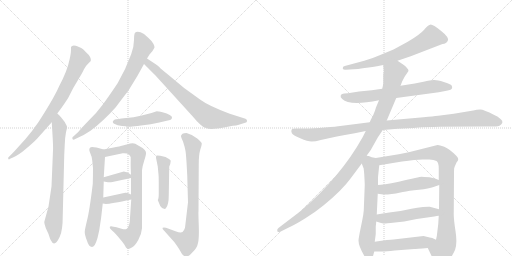
t = 0.00 s
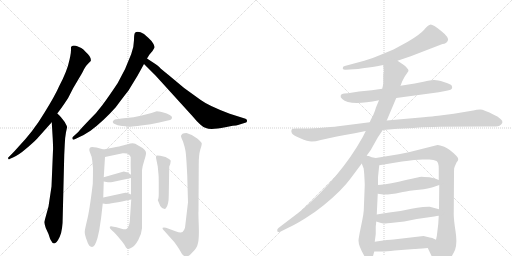
t = 3.22 s
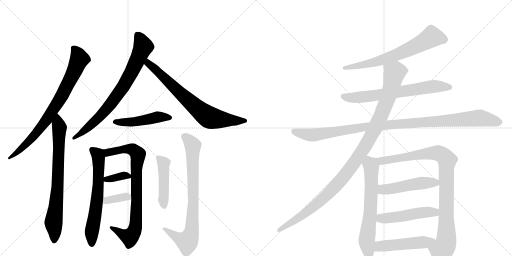
t = 6.44 s
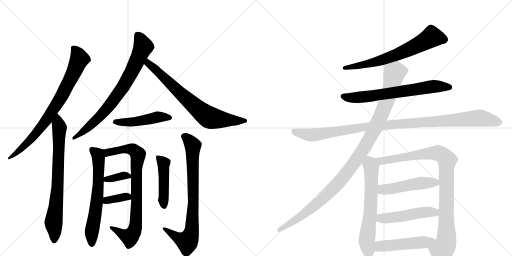
t = 9.66 s
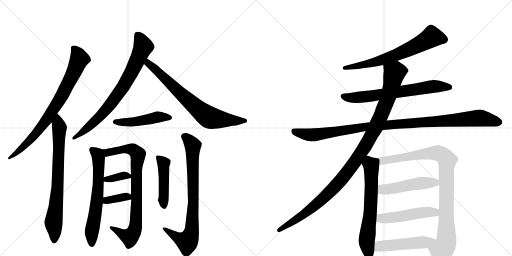
t = 12.88 s
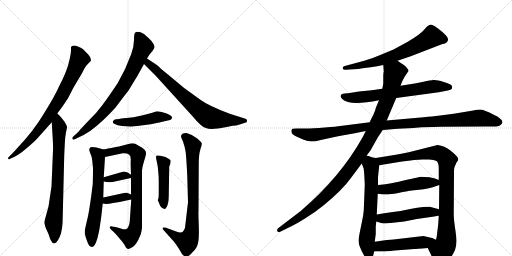
t = 16.10 s

The animated SVG that drew these frames (rendered in a browser with its animation timeline set to each time). Animation: 20 CSS @keyframes rules; one cycle of 16.10 s.

<svg version="1.1" viewBox="0 0 2048 1024" xmlns="http://www.w3.org/2000/svg">
  <g stroke="lightgray" stroke-dasharray="1,1" stroke-width="1" transform="scale(4, 4)">
    <line x1="0" y1="0" x2="256" y2="256"></line>
    <line x1="256" y1="0" x2="0" y2="256"></line>
    <line x1="128" y1="0" x2="128" y2="256"></line>
    <line x1="0" y1="128" x2="256" y2="128"></line>
    <line x1="256" y1="0" x2="512" y2="256"></line>
    <line x1="512" y1="0" x2="256" y2="256"></line>
    <line x1="384" y1="0" x2="384" y2="256"></line>
    <line x1="256" y1="128" x2="512" y2="128"></line>
  </g>
<g transform="scale(1, -1) translate(0, -850)">
   <style type="text/css">
    @keyframes keyframes0 {
      from {
       stroke: black;
       stroke-dashoffset: 795;
       stroke-width: 128;
       }
       72% {
       animation-timing-function: step-end;
       stroke: black;
       stroke-dashoffset: 0;
       stroke-width: 128;
       }
       to {
       stroke: black;
       stroke-width: 1024;
       }
       }
       #make-me-a-hanzi-animation-0 {
         animation: keyframes0 0.896973s both;
         animation-delay: 0.000000s;
         animation-timing-function: linear;
       }
    @keyframes keyframes1 {
      from {
       stroke: black;
       stroke-dashoffset: 759;
       stroke-width: 128;
       }
       71% {
       animation-timing-function: step-end;
       stroke: black;
       stroke-dashoffset: 0;
       stroke-width: 128;
       }
       to {
       stroke: black;
       stroke-width: 1024;
       }
       }
       #make-me-a-hanzi-animation-1 {
         animation: keyframes1 0.867676s both;
         animation-delay: 0.896973s;
         animation-timing-function: linear;
       }
    @keyframes keyframes2 {
      from {
       stroke: black;
       stroke-dashoffset: 775;
       stroke-width: 128;
       }
       72% {
       animation-timing-function: step-end;
       stroke: black;
       stroke-dashoffset: 0;
       stroke-width: 128;
       }
       to {
       stroke: black;
       stroke-width: 1024;
       }
       }
       #make-me-a-hanzi-animation-2 {
         animation: keyframes2 0.880697s both;
         animation-delay: 1.764648s;
         animation-timing-function: linear;
       }
    @keyframes keyframes3 {
      from {
       stroke: black;
       stroke-dashoffset: 737;
       stroke-width: 128;
       }
       71% {
       animation-timing-function: step-end;
       stroke: black;
       stroke-dashoffset: 0;
       stroke-width: 128;
       }
       to {
       stroke: black;
       stroke-width: 1024;
       }
       }
       #make-me-a-hanzi-animation-3 {
         animation: keyframes3 0.849772s both;
         animation-delay: 2.645345s;
         animation-timing-function: linear;
       }
    @keyframes keyframes4 {
      from {
       stroke: black;
       stroke-dashoffset: 475;
       stroke-width: 128;
       }
       61% {
       animation-timing-function: step-end;
       stroke: black;
       stroke-dashoffset: 0;
       stroke-width: 128;
       }
       to {
       stroke: black;
       stroke-width: 1024;
       }
       }
       #make-me-a-hanzi-animation-4 {
         animation: keyframes4 0.636556s both;
         animation-delay: 3.495117s;
         animation-timing-function: linear;
       }
    @keyframes keyframes5 {
      from {
       stroke: black;
       stroke-dashoffset: 644;
       stroke-width: 128;
       }
       68% {
       animation-timing-function: step-end;
       stroke: black;
       stroke-dashoffset: 0;
       stroke-width: 128;
       }
       to {
       stroke: black;
       stroke-width: 1024;
       }
       }
       #make-me-a-hanzi-animation-5 {
         animation: keyframes5 0.774089s both;
         animation-delay: 4.131673s;
         animation-timing-function: linear;
       }
    @keyframes keyframes6 {
      from {
       stroke: black;
       stroke-dashoffset: 816;
       stroke-width: 128;
       }
       73% {
       animation-timing-function: step-end;
       stroke: black;
       stroke-dashoffset: 0;
       stroke-width: 128;
       }
       to {
       stroke: black;
       stroke-width: 1024;
       }
       }
       #make-me-a-hanzi-animation-6 {
         animation: keyframes6 0.914062s both;
         animation-delay: 4.905762s;
         animation-timing-function: linear;
       }
    @keyframes keyframes7 {
      from {
       stroke: black;
       stroke-dashoffset: 353;
       stroke-width: 128;
       }
       53% {
       animation-timing-function: step-end;
       stroke: black;
       stroke-dashoffset: 0;
       stroke-width: 128;
       }
       to {
       stroke: black;
       stroke-width: 1024;
       }
       }
       #make-me-a-hanzi-animation-7 {
         animation: keyframes7 0.537272s both;
         animation-delay: 5.819824s;
         animation-timing-function: linear;
       }
    @keyframes keyframes8 {
      from {
       stroke: black;
       stroke-dashoffset: 357;
       stroke-width: 128;
       }
       54% {
       animation-timing-function: step-end;
       stroke: black;
       stroke-dashoffset: 0;
       stroke-width: 128;
       }
       to {
       stroke: black;
       stroke-width: 1024;
       }
       }
       #make-me-a-hanzi-animation-8 {
         animation: keyframes8 0.540527s both;
         animation-delay: 6.357096s;
         animation-timing-function: linear;
       }
    @keyframes keyframes9 {
      from {
       stroke: black;
       stroke-dashoffset: 461;
       stroke-width: 128;
       }
       60% {
       animation-timing-function: step-end;
       stroke: black;
       stroke-dashoffset: 0;
       stroke-width: 128;
       }
       to {
       stroke: black;
       stroke-width: 1024;
       }
       }
       #make-me-a-hanzi-animation-9 {
         animation: keyframes9 0.625163s both;
         animation-delay: 6.897624s;
         animation-timing-function: linear;
       }
    @keyframes keyframes10 {
      from {
       stroke: black;
       stroke-dashoffset: 804;
       stroke-width: 128;
       }
       72% {
       animation-timing-function: step-end;
       stroke: black;
       stroke-dashoffset: 0;
       stroke-width: 128;
       }
       to {
       stroke: black;
       stroke-width: 1024;
       }
       }
       #make-me-a-hanzi-animation-10 {
         animation: keyframes10 0.904297s both;
         animation-delay: 7.522786s;
         animation-timing-function: linear;
       }
    @keyframes keyframes11 {
      from {
       stroke: black;
       stroke-dashoffset: 679;
       stroke-width: 128;
       }
       69% {
       animation-timing-function: step-end;
       stroke: black;
       stroke-dashoffset: 0;
       stroke-width: 128;
       }
       to {
       stroke: black;
       stroke-width: 1024;
       }
       }
       #make-me-a-hanzi-animation-11 {
         animation: keyframes11 0.802572s both;
         animation-delay: 8.427083s;
         animation-timing-function: linear;
       }
    @keyframes keyframes12 {
      from {
       stroke: black;
       stroke-dashoffset: 686;
       stroke-width: 128;
       }
       69% {
       animation-timing-function: step-end;
       stroke: black;
       stroke-dashoffset: 0;
       stroke-width: 128;
       }
       to {
       stroke: black;
       stroke-width: 1024;
       }
       }
       #make-me-a-hanzi-animation-12 {
         animation: keyframes12 0.808268s both;
         animation-delay: 9.229655s;
         animation-timing-function: linear;
       }
    @keyframes keyframes13 {
      from {
       stroke: black;
       stroke-dashoffset: 1085;
       stroke-width: 128;
       }
       78% {
       animation-timing-function: step-end;
       stroke: black;
       stroke-dashoffset: 0;
       stroke-width: 128;
       }
       to {
       stroke: black;
       stroke-width: 1024;
       }
       }
       #make-me-a-hanzi-animation-13 {
         animation: keyframes13 1.132975s both;
         animation-delay: 10.037923s;
         animation-timing-function: linear;
       }
    @keyframes keyframes14 {
      from {
       stroke: black;
       stroke-dashoffset: 1103;
       stroke-width: 128;
       }
       78% {
       animation-timing-function: step-end;
       stroke: black;
       stroke-dashoffset: 0;
       stroke-width: 128;
       }
       to {
       stroke: black;
       stroke-width: 1024;
       }
       }
       #make-me-a-hanzi-animation-14 {
         animation: keyframes14 1.147624s both;
         animation-delay: 11.170898s;
         animation-timing-function: linear;
       }
    @keyframes keyframes15 {
      from {
       stroke: black;
       stroke-dashoffset: 657;
       stroke-width: 128;
       }
       68% {
       animation-timing-function: step-end;
       stroke: black;
       stroke-dashoffset: 0;
       stroke-width: 128;
       }
       to {
       stroke: black;
       stroke-width: 1024;
       }
       }
       #make-me-a-hanzi-animation-15 {
         animation: keyframes15 0.784668s both;
         animation-delay: 12.318522s;
         animation-timing-function: linear;
       }
    @keyframes keyframes16 {
      from {
       stroke: black;
       stroke-dashoffset: 959;
       stroke-width: 128;
       }
       76% {
       animation-timing-function: step-end;
       stroke: black;
       stroke-dashoffset: 0;
       stroke-width: 128;
       }
       to {
       stroke: black;
       stroke-width: 1024;
       }
       }
       #make-me-a-hanzi-animation-16 {
         animation: keyframes16 1.030436s both;
         animation-delay: 13.103190s;
         animation-timing-function: linear;
       }
    @keyframes keyframes17 {
      from {
       stroke: black;
       stroke-dashoffset: 497;
       stroke-width: 128;
       }
       62% {
       animation-timing-function: step-end;
       stroke: black;
       stroke-dashoffset: 0;
       stroke-width: 128;
       }
       to {
       stroke: black;
       stroke-width: 1024;
       }
       }
       #make-me-a-hanzi-animation-17 {
         animation: keyframes17 0.654460s both;
         animation-delay: 14.133626s;
         animation-timing-function: linear;
       }
    @keyframes keyframes18 {
      from {
       stroke: black;
       stroke-dashoffset: 498;
       stroke-width: 128;
       }
       62% {
       animation-timing-function: step-end;
       stroke: black;
       stroke-dashoffset: 0;
       stroke-width: 128;
       }
       to {
       stroke: black;
       stroke-width: 1024;
       }
       }
       #make-me-a-hanzi-animation-18 {
         animation: keyframes18 0.655273s both;
         animation-delay: 14.788086s;
         animation-timing-function: linear;
       }
    @keyframes keyframes19 {
      from {
       stroke: black;
       stroke-dashoffset: 498;
       stroke-width: 128;
       }
       62% {
       animation-timing-function: step-end;
       stroke: black;
       stroke-dashoffset: 0;
       stroke-width: 128;
       }
       to {
       stroke: black;
       stroke-width: 1024;
       }
       }
       #make-me-a-hanzi-animation-19 {
         animation: keyframes19 0.655273s both;
         animation-delay: 15.443359s;
         animation-timing-function: linear;
       }
</style>
<path d="M 284 662 L 284 650 Q 284 641 281 625 L 278 611 Q 269 566 236 504 Q 221 469 177 398 Q 134 326 73 262 Q 59 246 49 236 L 35 222 Q 31 219 33 215 Q 35 210 40 215 L 52 220 Q 75 230 104 255 Q 134 280 149 296 L 207 361 L 229 396 L 244 416 Q 255 431 272 457 L 293 498 L 325 552 Q 329 558 336 573 Q 343 587 355 598 L 363 606 Q 367 621 343 642 Q 333 654 325 658 L 309 665 Q 304 668 295 668 Q 287 668 284 662 Z" fill="lightgray"></path> 
<path d="M 207 361 L 211 294 Q 213 252 212 249 L 206 104 L 194 24 L 177 -38 Q 177 -43 183 -62 L 194 -86 Q 201 -108 204 -112 Q 218 -142 239 -97 Q 251 -73 251 -12 L 257 231 L 259 272 Q 260 301 264 321 Q 269 341 268 343 Q 268 345 259 362 L 244 381 Q 237 389 229 396 C 207 417 205 391 207 361 Z" fill="lightgray"></path> 
<path d="M 588 616 L 598 632 L 610 646 Q 618 659 618 661 Q 619 663 614 674 Q 609 685 594 698 L 576 714 Q 551 729 540 719 Q 536 714 536 690 Q 536 665 525 634 Q 504 575 471 518 Q 431 458 409 429 Q 388 400 356 369 Q 325 337 313 322 L 291 302 Q 288 300 290 294 Q 292 290 297 292 L 326 306 Q 338 311 362 327 Q 413 365 463 421 Q 495 464 514 488 L 550 547 L 576 594 L 588 616 Z" fill="lightgray"></path> 
<path d="M 623 593 L 588 616 C 563 632 555 615 576 594 L 622 548 L 772 383 Q 789 362 801 352 Q 812 341 824 338 Q 842 329 901 341 L 931 347 Q 947 348 952 350 L 984 360 Q 988 361 988 367 Q 989 372 982 375 L 919 395 Q 834 427 803 450 Q 732 498 673 551 Q 644 574 638 581 Q 632 587 623 593 Z" fill="lightgray"></path> 
<path d="M 488 346 L 517 344 Q 524 342 564 348 Q 605 353 637 360 L 667 367 Q 688 370 688 379 Q 690 384 679 390 Q 669 396 650 401 Q 632 405 627 405 L 606 398 L 567 388 Q 532 379 506 378 Q 481 376 476 374 Q 462 374 459 372 Q 456 370 452 366 Q 449 358 459 354 Q 468 348 488 346 Z" fill="lightgray"></path> 
<path d="M 415 141 L 420 222 C 422 250 422 250 415 252 L 386 260 Q 367 264 363 261 Q 353 256 360 240 Q 368 223 369 207 L 372 178 Q 372 147 371 114 Q 358 6 348 -32 Q 339 -70 339 -76 Q 338 -88 348 -113 Q 355 -138 368 -138 Q 373 -138 379 -130 Q 385 -119 390 -102 L 397 -71 Q 405 -24 411 36 L 413 60 L 415 124 L 415 141 Z" fill="lightgray"></path> 
<path d="M 420 222 L 491 237 Q 509 238 516 232 Q 524 226 523 210 Q 522 194 524 151 L 524 138 L 524 72 L 525 52 L 520 -21 Q 519 -45 515 -53 Q 510 -70 493 -67 L 466 -59 L 449 -56 Q 441 -54 439 -58 Q 438 -62 444 -68 L 457 -80 Q 463 -86 479 -105 Q 496 -124 500 -133 Q 504 -142 507 -143 Q 512 -150 529 -139 Q 540 -133 553 -110 Q 566 -88 568 -63 L 568 169 Q 569 183 577 208 Q 585 232 584 239 Q 584 245 578 251 Q 571 259 553 268 Q 540 277 531 277 Q 523 277 507 272 Q 492 267 415 252 C 386 246 391 216 420 222 Z" fill="lightgray"></path> 
<path d="M 495 164 L 415 141 C 386 133 385 129 415 124 L 426 122 Q 437 120 450 122 L 524 138 C 536 141 536 141 524 151 Q 512 162 495 164 Z" fill="lightgray"></path> 
<path d="M 411 36 L 418 35 Q 427 31 525 52 C 549 57 549 57 524 72 Q 510 81 501 79 L 413 60 C 384 54 381 40 411 36 Z" fill="lightgray"></path> 
<path d="M 631 50 L 641 26 Q 648 15 656 15 Q 661 13 664 18 Q 675 31 675 68 L 677 184 L 681 194 L 683 207 Q 682 210 676 214 L 662 222 L 641 227 Q 628 230 625 227 L 624 219 L 631 184 L 634 152 Q 635 144 635 122 L 635 78 Q 635 54 631 50 Z" fill="lightgray"></path> 
<path d="M 752 41 L 740 -61 Q 736 -74 730 -78 Q 723 -83 702 -75 L 664 -61 Q 654 -58 651 -61 Q 648 -64 654 -70 L 697 -118 Q 714 -141 721 -154 Q 728 -168 733 -171 Q 749 -185 770 -159 Q 788 -143 792 -122 Q 797 -102 795 -49 Q 793 4 794 4 L 795 193 Q 795 231 801 251 Q 808 271 807 276 Q 807 280 789 296 Q 772 311 746 318 Q 735 318 730 315 Q 726 311 724 307 Q 723 303 732 284 Q 739 263 742 246 Q 745 229 749 147 L 752 41 Z" fill="lightgray"></path> 
<path d="M 1590 607 L 1643 625 L 1770 674 Q 1786 675 1791.5 688 Q 1797 701 1763.5 727.5 Q 1730 754 1720.5 751.5 Q 1711 749 1696.5 731.5 Q 1682 714 1631 683 Q 1589 660 1574 652 L 1516 628 Q 1489 616 1457 607 L 1379 586 Q 1370 585 1371 576 Q 1373 570 1383 571 L 1415 573 Q 1432 573 1451 577 L 1490 582 Q 1493 582 1508 585 L 1533 590 L 1590 607 Z" fill="lightgray"></path> 
<path d="M 1585 458 L 1755 481 L 1786 487 Q 1807 491 1808 497 Q 1810 502 1806.5 508 Q 1803 514 1775 522.5 Q 1747 531 1734.5 530 Q 1722 529 1694 523 L 1659 516 L 1602 507 L 1529 495 L 1487 489 L 1436 484 L 1392 477 L 1378 476 Q 1364 474 1363 468 Q 1360 462 1369 454 Q 1398 425 1516 449 L 1585 458 Z" fill="lightgray"></path> 
<path d="M 1531 330 L 1591 335 Q 1612 336 1633 337 Q 1654 338 1674.5 340 Q 1695 342 1763 343 L 1940 344 L 1973 344 Q 1996 344 2002 350 Q 2007 353 2009.5 360 Q 2012 367 2001 375 Q 1990 386 1977 390 Q 1935 412 1921 412 Q 1907 412 1893 408 L 1815 395 L 1753 387 Q 1733 385 1694 381 L 1547 368 L 1479 361 L 1361 346 Q 1348 344 1299.5 340 Q 1251 336 1222 336 L 1185 336 Q 1168 336 1166 330.5 Q 1164 325 1167.5 317.5 Q 1171 310 1201 297 Q 1231 284 1246.5 284 Q 1262 284 1283 290 L 1329 300 Q 1353 306 1374 309 L 1419 317 L 1463 326 L 1531 330 Z" fill="lightgray"></path> 
<path d="M 1467 228 L 1483 250 L 1511 300 L 1531 330 L 1547 368 L 1585 458 L 1602 507 L 1609 525 L 1619 544 L 1634 566 Q 1635 571 1627 579 Q 1622 587 1611 593 L 1590 607 C 1565 624 1531 620 1533 590 L 1535 563 L 1534 560 L 1533 549 L 1533 516 L 1531 504 Q 1529 496 1529 495 L 1516 449 L 1503 418 Q 1503 414 1493 390 Q 1480 365 1479 361 L 1463 326 L 1451 302 Q 1362 142 1203 6 L 1115 -61 Q 1107 -66 1109 -74 Q 1110 -81 1123 -76 L 1155 -60 Q 1178 -50 1220 -24 Q 1262 2 1296 30 Q 1369 90 1403 137 L 1447 196 L 1467 228 Z" fill="lightgray"></path> 
<path d="M 1455 172 L 1456 164 L 1457 152 Q 1459 116 1459 110 L 1455 8 Q 1454 -6 1449 -31 L 1439 -80 Q 1434 -107 1434 -112 Q 1434 -134 1458 -175 Q 1466 -190 1480 -190 Q 1488 -188 1491 -178 L 1497 -156 L 1499 -117 L 1503 -86 L 1503 -55 L 1504 -48 L 1505 -36 L 1507 -8 L 1511 75 L 1512 110 L 1512 140 Q 1512 142 1517 189 C 1520 215 1520 215 1503 218 L 1487 221 L 1475 226 Q 1471 226 1467 228 C 1438 237 1436 224 1447 196 L 1455 175 Q 1455 174 1455 172 Z" fill="lightgray"></path> 
<path d="M 1711 -142 L 1738 -198 Q 1757 -241 1795 -192 Q 1809 -174 1820 -150 Q 1830 -125 1822 -74 Q 1814 -22 1815 -1 L 1816 152 L 1816 166 Q 1816 180 1819 184 L 1826 200 Q 1833 208 1833 213 Q 1833 218 1826 226 Q 1799 254 1777 263 Q 1754 271 1750 270 L 1635 241 L 1595 233 L 1503 218 C 1473 213 1487 184 1517 189 L 1608 204 Q 1664 212 1689 212 L 1717 212 Q 1736 212 1746 206 Q 1755 200 1755 176 L 1755 130 L 1757 110 L 1756 13 L 1755 -13 L 1753 -46 L 1749 -79 Q 1748 -94 1744 -109 C 1738 -138 1698 -115 1711 -142 Z" fill="lightgray"></path> 
<path d="M 1511 75 L 1533 72 L 1551 72 Q 1586 76 1611 82 Q 1635 87 1676 91 Q 1716 95 1734 102 Q 1751 108 1757 110 C 1783 119 1783 119 1755 130 L 1740 136 L 1718 141 Q 1692 143 1686 143 Q 1680 143 1595 123 Q 1530 110 1512 110 C 1482 108 1481 79 1511 75 Z" fill="lightgray"></path> 
<path d="M 1505 -36 L 1524 -42 Q 1534 -44 1542 -44 Q 1548 -42 1562 -42 L 1617 -36 L 1667 -26 L 1737 -16 Q 1748 -14 1755 -13 C 1785 -8 1785 5 1756 13 L 1719 23 Q 1715 24 1692 22 Q 1669 20 1646 15 L 1602 6 L 1557 0 Q 1530 -3 1507 -8 C 1478 -14 1476 -27 1505 -36 Z" fill="lightgray"></path> 
<path d="M 1497 -156 L 1529 -156 Q 1543 -156 1579 -152 L 1657 -146 Q 1663 -146 1711 -142 C 1741 -140 1771 -122 1744 -109 L 1729 -102 L 1719 -100 L 1694 -94 L 1574 -108 Q 1558 -108 1499 -117 C 1469 -121 1467 -156 1497 -156 Z" fill="lightgray"></path> 
      <clipPath id="make-me-a-hanzi-clip-0">
      <path d="M 284 662 L 284 650 Q 284 641 281 625 L 278 611 Q 269 566 236 504 Q 221 469 177 398 Q 134 326 73 262 Q 59 246 49 236 L 35 222 Q 31 219 33 215 Q 35 210 40 215 L 52 220 Q 75 230 104 255 Q 134 280 149 296 L 207 361 L 229 396 L 244 416 Q 255 431 272 457 L 293 498 L 325 552 Q 329 558 336 573 Q 343 587 355 598 L 363 606 Q 367 621 343 642 Q 333 654 325 658 L 309 665 Q 304 668 295 668 Q 287 668 284 662 Z" fill="lightgray"></path>
      </clipPath>
      <path clip-path="url(#make-me-a-hanzi-clip-0)" d="M 294 656 L 317 614 L 239 453 L 186 370 L 141 313 L 77 247 L 37 218 " fill="none" id="make-me-a-hanzi-animation-0" stroke-dasharray="667 1334" stroke-linecap="round"></path>

      <clipPath id="make-me-a-hanzi-clip-1">
      <path d="M 207 361 L 211 294 Q 213 252 212 249 L 206 104 L 194 24 L 177 -38 Q 177 -43 183 -62 L 194 -86 Q 201 -108 204 -112 Q 218 -142 239 -97 Q 251 -73 251 -12 L 257 231 L 259 272 Q 260 301 264 321 Q 269 341 268 343 Q 268 345 259 362 L 244 381 Q 237 389 229 396 C 207 417 205 391 207 361 Z" fill="lightgray"></path>
      </clipPath>
      <path clip-path="url(#make-me-a-hanzi-clip-1)" d="M 229 388 L 238 335 L 230 102 L 214 -39 L 220 -100 L 216 -112 " fill="none" id="make-me-a-hanzi-animation-1" stroke-dasharray="631 1262" stroke-linecap="round"></path>

      <clipPath id="make-me-a-hanzi-clip-2">
      <path d="M 588 616 L 598 632 L 610 646 Q 618 659 618 661 Q 619 663 614 674 Q 609 685 594 698 L 576 714 Q 551 729 540 719 Q 536 714 536 690 Q 536 665 525 634 Q 504 575 471 518 Q 431 458 409 429 Q 388 400 356 369 Q 325 337 313 322 L 291 302 Q 288 300 290 294 Q 292 290 297 292 L 326 306 Q 338 311 362 327 Q 413 365 463 421 Q 495 464 514 488 L 550 547 L 576 594 L 588 616 Z" fill="lightgray"></path>
      </clipPath>
      <path clip-path="url(#make-me-a-hanzi-clip-2)" d="M 549 711 L 572 661 L 496 507 L 410 395 L 346 335 L 295 297 " fill="none" id="make-me-a-hanzi-animation-2" stroke-dasharray="647 1294" stroke-linecap="round"></path>

      <clipPath id="make-me-a-hanzi-clip-3">
      <path d="M 623 593 L 588 616 C 563 632 555 615 576 594 L 622 548 L 772 383 Q 789 362 801 352 Q 812 341 824 338 Q 842 329 901 341 L 931 347 Q 947 348 952 350 L 984 360 Q 988 361 988 367 Q 989 372 982 375 L 919 395 Q 834 427 803 450 Q 732 498 673 551 Q 644 574 638 581 Q 632 587 623 593 Z" fill="lightgray"></path>
      </clipPath>
      <path clip-path="url(#make-me-a-hanzi-clip-3)" d="M 591 607 L 593 596 L 721 477 L 835 381 L 884 371 L 980 367 " fill="none" id="make-me-a-hanzi-animation-3" stroke-dasharray="609 1218" stroke-linecap="round"></path>

      <clipPath id="make-me-a-hanzi-clip-4">
      <path d="M 488 346 L 517 344 Q 524 342 564 348 Q 605 353 637 360 L 667 367 Q 688 370 688 379 Q 690 384 679 390 Q 669 396 650 401 Q 632 405 627 405 L 606 398 L 567 388 Q 532 379 506 378 Q 481 376 476 374 Q 462 374 459 372 Q 456 370 452 366 Q 449 358 459 354 Q 468 348 488 346 Z" fill="lightgray"></path>
      </clipPath>
      <path clip-path="url(#make-me-a-hanzi-clip-4)" d="M 461 363 L 550 363 L 638 382 L 678 380 " fill="none" id="make-me-a-hanzi-animation-4" stroke-dasharray="347 694" stroke-linecap="round"></path>

      <clipPath id="make-me-a-hanzi-clip-5">
      <path d="M 415 141 L 420 222 C 422 250 422 250 415 252 L 386 260 Q 367 264 363 261 Q 353 256 360 240 Q 368 223 369 207 L 372 178 Q 372 147 371 114 Q 358 6 348 -32 Q 339 -70 339 -76 Q 338 -88 348 -113 Q 355 -138 368 -138 Q 373 -138 379 -130 Q 385 -119 390 -102 L 397 -71 Q 405 -24 411 36 L 413 60 L 415 124 L 415 141 Z" fill="lightgray"></path>
      </clipPath>
      <path clip-path="url(#make-me-a-hanzi-clip-5)" d="M 369 251 L 393 225 L 395 163 L 390 67 L 367 -79 L 368 -126 " fill="none" id="make-me-a-hanzi-animation-5" stroke-dasharray="516 1032" stroke-linecap="round"></path>

      <clipPath id="make-me-a-hanzi-clip-6">
      <path d="M 420 222 L 491 237 Q 509 238 516 232 Q 524 226 523 210 Q 522 194 524 151 L 524 138 L 524 72 L 525 52 L 520 -21 Q 519 -45 515 -53 Q 510 -70 493 -67 L 466 -59 L 449 -56 Q 441 -54 439 -58 Q 438 -62 444 -68 L 457 -80 Q 463 -86 479 -105 Q 496 -124 500 -133 Q 504 -142 507 -143 Q 512 -150 529 -139 Q 540 -133 553 -110 Q 566 -88 568 -63 L 568 169 Q 569 183 577 208 Q 585 232 584 239 Q 584 245 578 251 Q 571 259 553 268 Q 540 277 531 277 Q 523 277 507 272 Q 492 267 415 252 C 386 246 391 216 420 222 Z" fill="lightgray"></path>
      </clipPath>
      <path clip-path="url(#make-me-a-hanzi-clip-6)" d="M 426 231 L 433 241 L 509 254 L 531 252 L 552 233 L 545 161 L 547 38 L 540 -65 L 519 -98 L 445 -61 " fill="none" id="make-me-a-hanzi-animation-6" stroke-dasharray="688 1376" stroke-linecap="round"></path>

      <clipPath id="make-me-a-hanzi-clip-7">
      <path d="M 495 164 L 415 141 C 386 133 385 129 415 124 L 426 122 Q 437 120 450 122 L 524 138 C 536 141 536 141 524 151 Q 512 162 495 164 Z" fill="lightgray"></path>
      </clipPath>
      <path clip-path="url(#make-me-a-hanzi-clip-7)" d="M 421 128 L 492 148 L 515 145 " fill="none" id="make-me-a-hanzi-animation-7" stroke-dasharray="225 450" stroke-linecap="round"></path>

      <clipPath id="make-me-a-hanzi-clip-8">
      <path d="M 411 36 L 418 35 Q 427 31 525 52 C 549 57 549 57 524 72 Q 510 81 501 79 L 413 60 C 384 54 381 40 411 36 Z" fill="lightgray"></path>
      </clipPath>
      <path clip-path="url(#make-me-a-hanzi-clip-8)" d="M 415 42 L 513 66 " fill="none" id="make-me-a-hanzi-animation-8" stroke-dasharray="229 458" stroke-linecap="round"></path>

      <clipPath id="make-me-a-hanzi-clip-9">
      <path d="M 631 50 L 641 26 Q 648 15 656 15 Q 661 13 664 18 Q 675 31 675 68 L 677 184 L 681 194 L 683 207 Q 682 210 676 214 L 662 222 L 641 227 Q 628 230 625 227 L 624 219 L 631 184 L 634 152 Q 635 144 635 122 L 635 78 Q 635 54 631 50 Z" fill="lightgray"></path>
      </clipPath>
      <path clip-path="url(#make-me-a-hanzi-clip-9)" d="M 629 222 L 654 195 L 656 27 " fill="none" id="make-me-a-hanzi-animation-9" stroke-dasharray="333 666" stroke-linecap="round"></path>

      <clipPath id="make-me-a-hanzi-clip-10">
      <path d="M 752 41 L 740 -61 Q 736 -74 730 -78 Q 723 -83 702 -75 L 664 -61 Q 654 -58 651 -61 Q 648 -64 654 -70 L 697 -118 Q 714 -141 721 -154 Q 728 -168 733 -171 Q 749 -185 770 -159 Q 788 -143 792 -122 Q 797 -102 795 -49 Q 793 4 794 4 L 795 193 Q 795 231 801 251 Q 808 271 807 276 Q 807 280 789 296 Q 772 311 746 318 Q 735 318 730 315 Q 726 311 724 307 Q 723 303 732 284 Q 739 263 742 246 Q 745 229 749 147 L 752 41 Z" fill="lightgray"></path>
      </clipPath>
      <path clip-path="url(#make-me-a-hanzi-clip-10)" d="M 735 305 L 755 291 L 772 267 L 774 43 L 766 -78 L 749 -117 L 725 -109 L 658 -64 " fill="none" id="make-me-a-hanzi-animation-10" stroke-dasharray="676 1352" stroke-linecap="round"></path>

      <clipPath id="make-me-a-hanzi-clip-11">
      <path d="M 1590 607 L 1643 625 L 1770 674 Q 1786 675 1791.5 688 Q 1797 701 1763.5 727.5 Q 1730 754 1720.5 751.5 Q 1711 749 1696.5 731.5 Q 1682 714 1631 683 Q 1589 660 1574 652 L 1516 628 Q 1489 616 1457 607 L 1379 586 Q 1370 585 1371 576 Q 1373 570 1383 571 L 1415 573 Q 1432 573 1451 577 L 1490 582 Q 1493 582 1508 585 L 1533 590 L 1590 607 Z" fill="lightgray"></path>
      </clipPath>
      <path clip-path="url(#make-me-a-hanzi-clip-11)" d="M 1776 692 L 1727 703 L 1681 675 L 1576 627 L 1499 601 L 1379 578 " fill="none" id="make-me-a-hanzi-animation-11" stroke-dasharray="551 1102" stroke-linecap="round"></path>

      <clipPath id="make-me-a-hanzi-clip-12">
      <path d="M 1585 458 L 1755 481 L 1786 487 Q 1807 491 1808 497 Q 1810 502 1806.5 508 Q 1803 514 1775 522.5 Q 1747 531 1734.5 530 Q 1722 529 1694 523 L 1659 516 L 1602 507 L 1529 495 L 1487 489 L 1436 484 L 1392 477 L 1378 476 Q 1364 474 1363 468 Q 1360 462 1369 454 Q 1398 425 1516 449 L 1585 458 Z" fill="lightgray"></path>
      </clipPath>
      <path clip-path="url(#make-me-a-hanzi-clip-12)" d="M 1373 464 L 1394 459 L 1480 464 L 1739 505 L 1799 501 " fill="none" id="make-me-a-hanzi-animation-12" stroke-dasharray="558 1116" stroke-linecap="round"></path>

      <clipPath id="make-me-a-hanzi-clip-13">
      <path d="M 1531 330 L 1591 335 Q 1612 336 1633 337 Q 1654 338 1674.5 340 Q 1695 342 1763 343 L 1940 344 L 1973 344 Q 1996 344 2002 350 Q 2007 353 2009.5 360 Q 2012 367 2001 375 Q 1990 386 1977 390 Q 1935 412 1921 412 Q 1907 412 1893 408 L 1815 395 L 1753 387 Q 1733 385 1694 381 L 1547 368 L 1479 361 L 1361 346 Q 1348 344 1299.5 340 Q 1251 336 1222 336 L 1185 336 Q 1168 336 1166 330.5 Q 1164 325 1167.5 317.5 Q 1171 310 1201 297 Q 1231 284 1246.5 284 Q 1262 284 1283 290 L 1329 300 Q 1353 306 1374 309 L 1419 317 L 1463 326 L 1531 330 Z" fill="lightgray"></path>
      </clipPath>
      <path clip-path="url(#make-me-a-hanzi-clip-13)" d="M 1174 325 L 1250 310 L 1459 343 L 1916 378 L 1996 362 " fill="none" id="make-me-a-hanzi-animation-13" stroke-dasharray="957 1914" stroke-linecap="round"></path>

      <clipPath id="make-me-a-hanzi-clip-14">
      <path d="M 1467 228 L 1483 250 L 1511 300 L 1531 330 L 1547 368 L 1585 458 L 1602 507 L 1609 525 L 1619 544 L 1634 566 Q 1635 571 1627 579 Q 1622 587 1611 593 L 1590 607 C 1565 624 1531 620 1533 590 L 1535 563 L 1534 560 L 1533 549 L 1533 516 L 1531 504 Q 1529 496 1529 495 L 1516 449 L 1503 418 Q 1503 414 1493 390 Q 1480 365 1479 361 L 1463 326 L 1451 302 Q 1362 142 1203 6 L 1115 -61 Q 1107 -66 1109 -74 Q 1110 -81 1123 -76 L 1155 -60 Q 1178 -50 1220 -24 Q 1262 2 1296 30 Q 1369 90 1403 137 L 1447 196 L 1467 228 Z" fill="lightgray"></path>
      </clipPath>
      <path clip-path="url(#make-me-a-hanzi-clip-14)" d="M 1621 567 L 1578 559 L 1553 463 L 1503 341 L 1458 260 L 1372 139 L 1302 65 L 1231 4 L 1117 -70 " fill="none" id="make-me-a-hanzi-animation-14" stroke-dasharray="975 1950" stroke-linecap="round"></path>

      <clipPath id="make-me-a-hanzi-clip-15">
      <path d="M 1455 172 L 1456 164 L 1457 152 Q 1459 116 1459 110 L 1455 8 Q 1454 -6 1449 -31 L 1439 -80 Q 1434 -107 1434 -112 Q 1434 -134 1458 -175 Q 1466 -190 1480 -190 Q 1488 -188 1491 -178 L 1497 -156 L 1499 -117 L 1503 -86 L 1503 -55 L 1504 -48 L 1505 -36 L 1507 -8 L 1511 75 L 1512 110 L 1512 140 Q 1512 142 1517 189 C 1520 215 1520 215 1503 218 L 1487 221 L 1475 226 Q 1471 226 1467 228 C 1438 237 1436 224 1447 196 L 1455 175 Q 1455 174 1455 172 Z" fill="lightgray"></path>
      </clipPath>
      <path clip-path="url(#make-me-a-hanzi-clip-15)" d="M 1469 219 L 1486 181 L 1482 14 L 1467 -114 L 1477 -177 " fill="none" id="make-me-a-hanzi-animation-15" stroke-dasharray="529 1058" stroke-linecap="round"></path>

      <clipPath id="make-me-a-hanzi-clip-16">
      <path d="M 1711 -142 L 1738 -198 Q 1757 -241 1795 -192 Q 1809 -174 1820 -150 Q 1830 -125 1822 -74 Q 1814 -22 1815 -1 L 1816 152 L 1816 166 Q 1816 180 1819 184 L 1826 200 Q 1833 208 1833 213 Q 1833 218 1826 226 Q 1799 254 1777 263 Q 1754 271 1750 270 L 1635 241 L 1595 233 L 1503 218 C 1473 213 1487 184 1517 189 L 1608 204 Q 1664 212 1689 212 L 1717 212 Q 1736 212 1746 206 Q 1755 200 1755 176 L 1755 130 L 1757 110 L 1756 13 L 1755 -13 L 1753 -46 L 1749 -79 Q 1748 -94 1744 -109 C 1738 -138 1698 -115 1711 -142 Z" fill="lightgray"></path>
      </clipPath>
      <path clip-path="url(#make-me-a-hanzi-clip-16)" d="M 1511 216 L 1520 208 L 1537 207 L 1676 232 L 1751 238 L 1784 216 L 1786 -104 L 1783 -126 L 1767 -154 L 1761 -197 " fill="none" id="make-me-a-hanzi-animation-16" stroke-dasharray="831 1662" stroke-linecap="round"></path>

      <clipPath id="make-me-a-hanzi-clip-17">
      <path d="M 1511 75 L 1533 72 L 1551 72 Q 1586 76 1611 82 Q 1635 87 1676 91 Q 1716 95 1734 102 Q 1751 108 1757 110 C 1783 119 1783 119 1755 130 L 1740 136 L 1718 141 Q 1692 143 1686 143 Q 1680 143 1595 123 Q 1530 110 1512 110 C 1482 108 1481 79 1511 75 Z" fill="lightgray"></path>
      </clipPath>
      <path clip-path="url(#make-me-a-hanzi-clip-17)" d="M 1516 104 L 1538 92 L 1687 118 L 1741 120 L 1750 114 " fill="none" id="make-me-a-hanzi-animation-17" stroke-dasharray="369 738" stroke-linecap="round"></path>

      <clipPath id="make-me-a-hanzi-clip-18">
      <path d="M 1505 -36 L 1524 -42 Q 1534 -44 1542 -44 Q 1548 -42 1562 -42 L 1617 -36 L 1667 -26 L 1737 -16 Q 1748 -14 1755 -13 C 1785 -8 1785 5 1756 13 L 1719 23 Q 1715 24 1692 22 Q 1669 20 1646 15 L 1602 6 L 1557 0 Q 1530 -3 1507 -8 C 1478 -14 1476 -27 1505 -36 Z" fill="lightgray"></path>
      </clipPath>
      <path clip-path="url(#make-me-a-hanzi-clip-18)" d="M 1512 -29 L 1703 2 L 1733 2 L 1750 -6 " fill="none" id="make-me-a-hanzi-animation-18" stroke-dasharray="370 740" stroke-linecap="round"></path>

      <clipPath id="make-me-a-hanzi-clip-19">
      <path d="M 1497 -156 L 1529 -156 Q 1543 -156 1579 -152 L 1657 -146 Q 1663 -146 1711 -142 C 1741 -140 1771 -122 1744 -109 L 1729 -102 L 1719 -100 L 1694 -94 L 1574 -108 Q 1558 -108 1499 -117 C 1469 -121 1467 -156 1497 -156 Z" fill="lightgray"></path>
      </clipPath>
      <path clip-path="url(#make-me-a-hanzi-clip-19)" d="M 1502 -150 L 1516 -137 L 1533 -133 L 1737 -113 " fill="none" id="make-me-a-hanzi-animation-19" stroke-dasharray="370 740" stroke-linecap="round"></path>

</g>
</svg>
